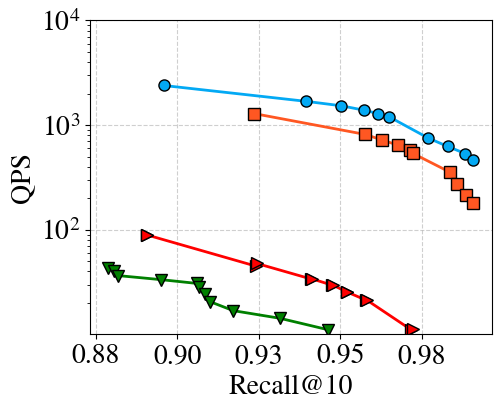

This figure's Python source:
import matplotlib.pyplot as plt
import json
import os
from matplotlib.lines import Line2D
from matplotlib.ticker import FuncFormatter
from matplotlib.ticker import MaxNLocator

plt.rcParams['pdf.fonttype'] = 42
plt.rcParams['ps.fonttype'] = 42
plt.rcParams['font.family'] = 'STIXGeneral'
plt.rcParams['mathtext.fontset'] = 'stix'
# plt.rcParams['fontsize'] = 'stix'
f_size = 20
is_10m = False

data_hnswlib = """
{"QPS":1290.3226318359375,"RT":0.0007749999640509486,"Recall":0.9235000014305115,"ef_search":30}
{"QPS":814.3322143554688,"RT":0.0012280000373721123,"Recall":0.9577000141143799,"ef_search":60}
{"QPS":723.5889892578125,"RT":0.0013819999294355512,"Recall":0.9627000093460083,"ef_search":70}
{"QPS":643.0868530273438,"RT":0.001554999966174364,"Recall":0.9678000211715698,"ef_search":80}
{"QPS":584.4535522460938,"RT":0.0017109999898821115,"Recall":0.9714999794960022,"ef_search":90}
{"QPS":537.0569458007813,"RT":0.0018619999755173922,"Recall":0.9722999930381775,"ef_search":100}
{"QPS":354.8616027832031,"RT":0.0028180000372231007,"Recall":0.9836999773979187,"ef_search":150}
{"QPS":271.444091796875,"RT":0.003684000112116337,"Recall":0.9860000014305115,"ef_search":200}
{"QPS":216.30975341796875,"RT":0.004623000044375658,"Recall":0.9886999726295471,"ef_search":250}
{"QPS":180.40771484375,"RT":0.005543000064790249,"Recall":0.9908999800682068,"ef_search":300}
"""

data2 = """
{"QPS":2392.344482421875,"RT":0.0004180000105407089,"Recall":0.895799994468689,"ef_search":30}
{"QPS":1686.3406982421875,"RT":0.0005929999751970172,"Recall":0.9395999908447266,"ef_search":60}
{"QPS":1529.052001953125,"RT":0.0006539999740198255,"Recall":0.9503999948501587,"ef_search":70}
{"QPS":1390.8206787109375,"RT":0.0007190000033006072,"Recall":0.9571999907493591,"ef_search":80}
{"QPS":1287.001220703125,"RT":0.0007770000374875963,"Recall":0.9617000222206116,"ef_search":90}
{"QPS":1206.2725830078125,"RT":0.0008289999677799642,"Recall":0.964900016784668,"ef_search":100}
{"QPS":753.0120849609375,"RT":0.0013279999839141965,"Recall":0.9769999980926514,"ef_search":150}
{"QPS":625.0,"RT":0.001600000075995922,"Recall":0.9829999804496765,"ef_search":200}
{"QPS":534.4735107421875,"RT":0.0018710000440478325,"Recall":0.9883999824523926,"ef_search":250}
{"QPS":467.9457092285156,"RT":0.002136999974027276,"Recall":0.9908000230789185,"ef_search":300}
"""

data_ivf = """
100 20.0
time cost:  0.011262768507003784 s
recall:  0.8907
100 25.0
time cost:  0.01119942831993103 s
recall:  0.8907
200 20.0
time cost:  0.02227343511581421 s
recall:  0.9242
200 25.0
time cost:  0.020970146656036377 s
recall:  0.9244
300 20.0
time cost:  0.02960456919670105 s
recall:  0.9412
300 25.0
time cost:  0.029481457948684692 s
recall:  0.9414
350 20.0
time cost:  0.033858831882476806 s
recall:  0.9476
350 25.0
time cost:  0.03385238480567932 s
recall:  0.9478
400 20.0
time cost:  0.03911312174797058 s
recall:  0.952
400 25.0
time cost:  0.03940741944313049 s
recall:  0.9522
500 20.0
time cost:  0.046947184085845944 s
recall:  0.9579
500 25.0
time cost:  0.046777939558029176 s
recall:  0.9581000000000001
1000 20.0
time cost:  0.09032109689712524 s
recall:  0.9718
1000 25.0
time cost:  0.08879923391342164 s
recall:  0.9722000000000001
"""

data_scann = """
QPS: 43.46, Recall: 0.8788
QPS: 40.52, Recall: 0.8805
QPS: 36.54, Recall: 0.8817
QPS: 33.37, Recall: 0.8951
QPS: 30.68, Recall: 0.9062
QPS: 28.37, Recall: 0.9067
QPS: 24.41, Recall: 0.9084
QPS: 20.61, Recall: 0.9100
QPS: 16.88, Recall: 0.9172
QPS: 14.27, Recall: 0.9315
QPS: 11.07, Recall: 0.9464
"""

data_nndescent = """"""

if is_10m:

    data_scann = """
    QPS: 530.45, Recall: 0.8233
    QPS: 475.03, Recall: 0.8250
    QPS: 420.10, Recall: 0.8291
    QPS: 396.73, Recall: 0.8541
    QPS: 364.64, Recall: 0.8663
    QPS: 290.72, Recall: 0.8669
    QPS: 302.42, Recall: 0.8698
    QPS: 255.82, Recall: 0.8709
    QPS: 211.29, Recall: 0.8802
    QPS: 180.04, Recall: 0.9035
    QPS: 156.39, Recall: 0.9209
    QPS: 140.17, Recall: 0.9227
    QPS: 116.93, Recall: 0.9453
    """

    data_nndescent = """
    QPS: 384.30, Recall: 0.8767
    QPS: 282.47, Recall: 0.9157
    QPS: 229.71, Recall: 0.9494
    QPS: 151.41, Recall: 0.9773
    QPS: 89.04, Recall: 0.9837
    QPS: 45.05, Recall: 0.9872
    QPS: 11.85, Recall: 0.9895
    """

    data_hnswlib = """
    {"QPS":2123.456787109375,"RT":0.00047093024477362633,"Recall":0.7749999761581421,"ef_search":10}
    {"QPS":1421.4876708984375,"RT":0.0007034883601590991,"Recall":0.8947674632072449,"ef_search":20}
    {"QPS":1095.5413818359375,"RT":0.0009127907105721533,"Recall":0.929651141166687,"ef_search":30}
    {"QPS":900.5235595703125,"RT":0.0011104651493951678,"Recall":0.9441860318183899,"ef_search":40}
    {"QPS":761.0619506835938,"RT":0.0013139534275978804,"Recall":0.9511628150939941,"ef_search":50}
    {"QPS":659.0037841796875,"RT":0.0015174419386312366,"Recall":0.9593023061752319,"ef_search":60}
    {"QPS":587.0307006835938,"RT":0.0017034884076565504,"Recall":0.9622092843055725,"ef_search":70}
    {"QPS":525.993896484375,"RT":0.001901162788271904,"Recall":0.9645348787307739,"ef_search":80}
    {"QPS":475.13812255859375,"RT":0.0021046511828899384,"Recall":0.9656976461410522,"ef_search":90}
    {"QPS":435.4430236816406,"RT":0.002296511782333255,"Recall":0.9709302186965942,"ef_search":100}
    {"QPS":305.5061950683594,"RT":0.003273255890235305,"Recall":0.9860464930534363,"ef_search":150}
    {"QPS":239.2211456298828,"RT":0.0041802325285971165,"Recall":0.9854651093482971,"ef_search":200}
    {"QPS":195.89976501464844,"RT":0.0051046512089669704,"Recall":0.9866279363632202,"ef_search":250}
    {"QPS":167.64132690429688,"RT":0.005965116433799267,"Recall":0.9872093200683594,"ef_search":300}
    """

    data2 = """
    {"QPS":5212.12109375,"RT":0.0001918604684760794,"Recall":0.6226744055747986,"ef_search":10}
    {"QPS":4300.0,"RT":0.000232558129937388,"Recall":0.6889534592628479,"ef_search":20}
    {"QPS":3245.282958984375,"RT":0.000308139540720731,"Recall":0.8761627674102783,"ef_search":30}
    {"QPS":2356.164306640625,"RT":0.0004244185984134674,"Recall":0.9040697813034058,"ef_search":50}
    {"QPS":2150.0,"RT":0.000465116259874776,"Recall":0.9238371849060059,"ef_search":60}
    {"QPS":1890.1099853515625,"RT":0.0005290697445161641,"Recall":0.9395349025726318,"ef_search":70}
    {"QPS":1720.0,"RT":0.0005813953466713428,"Recall":0.949999988079071,"ef_search":80}
    {"QPS":1563.6363525390625,"RT":0.0006395349046215415,"Recall":0.9563953280448914,"ef_search":90}
    {"QPS":1421.4876708984375,"RT":0.0007034883601590991,"Recall":0.960465133190155,"ef_search":100}
    {"QPS":939.8907470703125,"RT":0.001063953503035009,"Recall":0.9691860675811768,"ef_search":150}
    {"QPS":744.5887451171875,"RT":0.0013430232647806406,"Recall":0.9738371968269348,"ef_search":200}
    {"QPS":625.4545288085938,"RT":0.0015988372033461928,"Recall":0.9767441749572754,"ef_search":250}
    {"QPS":539.1849365234375,"RT":0.001854651141911745,"Recall":0.9790697693824768,"ef_search":300}
    """

    data_ivf = """
    100 10.0
    time cost:  0.00769732580628506 s
    recall:  0.7883720930232557
    100 20.0
    time cost:  0.007815811523171358 s
    recall:  0.788953488372093
    100 25.0
    time cost:  0.007906980292741643 s
    recall:  0.7895348837209303
    200 10.0
    time cost:  0.013993063638376635 s
    recall:  0.8424418604651163
    200 20.0
    time cost:  0.014225567496100138 s
    recall:  0.8441860465116279
    200 25.0
    time cost:  0.014196278050888416 s
    recall:  0.8441860465116279
    300 10.0
    time cost:  0.019959397094194278 s
    recall:  0.8738372093023257
    300 20.0
    time cost:  0.02006053370098735 s
    recall:  0.8755813953488372
    300 25.0
    time cost:  0.020705310411231463 s
    recall:  0.8761627906976743
    350 10.0
    time cost:  0.02336385638214821 s
    recall:  0.8837209302325582
    350 20.0
    time cost:  0.022855005985082583 s
    recall:  0.8854651162790699
    350 25.0
    time cost:  0.022953425728997518 s
    recall:  0.8854651162790699
    400 10.0
    time cost:  0.025594920613044917 s
    recall:  0.8918604651162791
    400 20.0
    time cost:  0.025726498559463854 s
    recall:  0.8930232558139535
    400 25.0
    time cost:  0.02693087139794993 s
    recall:  0.8924418604651163
    500 10.0
    time cost:  0.03122556209564209 s
    recall:  0.9029069767441861
    500 20.0
    time cost:  0.03125909594602363 s
    recall:  0.9040697674418605
    500 25.0
    time cost:  0.0313526613767757 s
    recall:  0.9040697674418605
    1000 10.0
    time cost:  0.059341328088627306 s
    recall:  0.9377906976744187
    1000 20.0
    time cost:  0.05869978666305542 s
    recall:  0.9383720930232559
    1000 25.0
    time cost:  0.05818388073943382 s
    recall:  0.9395348837209302
    """

def process_data(data):
    qps_values5 = []
    recall_values5 = []
    for line in data.strip().split('\n'):
        # 分割每一行的键值对
        parts = line.split(',')
        qps_part = parts[0].strip()  # QPS部分
        recall_part = parts[1].strip()  # Recall部分

        # 提取数值
        qps_value = float(qps_part.split(':')[1].strip())
        recall_value = float(recall_part.split(':')[1].strip())

        # 添加到对应的列表中
        qps_values5.append(qps_value)
        recall_values5.append(recall_value)
    return qps_values5, recall_values5

# 将数据解析为列表
data_list1 = [json.loads(line) for line in data_hnswlib.strip().split("\n")]
data_list2 = [json.loads(line) for line in data2.strip().split("\n")]

# 提取数据集 1 的字段
qps_values1 = [item["QPS"] for item in data_list1]
recall_values1 = [item["Recall"] for item in data_list1]

# 提取数据集 2 的字段
qps_values2 = [item["QPS"] for item in data_list2]
recall_values2 = [item["Recall"] for item in data_list2]

qps_values3 = []
recall_values3 = []
lines = data_ivf.strip().split("\n")

# 遍历每一行，解析所需数据
for i in range(0, len(lines), 3):  # 每3行为一组
    # 提取 time cost 行
    time_cost_line = lines[i + 1].strip()
    time_cost_value = float(time_cost_line.split(":")[1].split("s")[0].strip())

    # 提取 recall 行
    recall_line = lines[i + 2].strip()
    recall_value = float(recall_line.split(":")[1].strip())

    # 计算 QPS
    qps = 1.0 / time_cost_value

    # 存储结果
    qps_values3.append(qps)
    recall_values3.append(recall_value)

qps_values4, recall_values4 = process_data(data_scann)

qps_values5 = []
recall_values5 = []
if is_10m:
    qps_values5, recall_values5 = process_data(data_nndescent)


# 定义样式
LINE_STYLES = {
    "vsag": {"color": "#03A9F4", "marker": "o"},  # 清新蓝色 + 圆形
    "hnswlib": {"color": "#FF5722", "marker": "s"},  # 清新橙色 + 方形
    "faiss-ivfpqfs": {"color": "red", "marker": ">"},  # 红色 + 三角形
    "scann": {"color": "green", "marker": "v"},
    "nndescent": {"color": "purple", "marker": "D"},
}

# 绘制曲线
plt.figure(figsize=(5, 4), dpi=600)

# 数据集 1 的 QPS vs Recall 曲线
style1 = LINE_STYLES["hnswlib"]
plt.plot(recall_values1, qps_values1,
         label="hnswlib", marker=style1["marker"], color=style1["color"],
         markersize=8, markeredgecolor="black", linewidth=2, zorder=2)

# 数据集 2 的 QPS vs Recall 曲线
style2 = LINE_STYLES["vsag"]
plt.plot(recall_values2, qps_values2,
         label="vsag", marker=style2["marker"], color=style2["color"],
         markersize=8, markeredgecolor="black", linewidth=2, zorder=2)


# 数据集 3 的 QPS vs Recall 曲线
style3 = LINE_STYLES["faiss-ivfpqfs"]
plt.plot(recall_values3, qps_values3,
         label="faiss-ivfpqfs", marker=style3["marker"], color=style3["color"],
         markersize=8, markeredgecolor="black", linewidth=2, zorder=2)


# 数据集 3 的 QPS vs Recall 曲线
style4 = LINE_STYLES["scann"]
plt.plot(recall_values4, qps_values4,
         label="scann", marker=style4["marker"], color=style4["color"],
         markersize=8, markeredgecolor="black", linewidth=2, zorder=2)


# 数据集 3 的 QPS vs Recall 曲线
style5 = LINE_STYLES["nndescent"]
plt.plot(recall_values5, qps_values5,
         label="nndescent", marker=style5["marker"], color=style5["color"],
         markersize=8, markeredgecolor="black", linewidth=2, zorder=2)

# 设置图形属性
plt.xlabel("Recall@10", fontsize=f_size)
plt.ylabel("QPS", fontsize=f_size)
plt.grid(True, linestyle="--", alpha=0.6)  # 添加网格线，使用浅灰色虚线
plt.tight_layout()

# 设置 y 轴为对数刻度，并调整范围使曲线差距更明显
plt.yscale("log")
plt.ylim(10**1, 10**4)  # 调整 QPS 轴范围
plt.yticks([10**2, 10**3, 10**4], ["$10^2$", "$10^3$", "$10^4$"], fontsize=f_size)
def format_func(value, tick_number):
    return f"{value:.2f}"  # 保留两位小数

# 应用格式化器
plt.gca().xaxis.set_major_formatter(FuncFormatter(format_func))
plt.gca().xaxis.set_major_locator(MaxNLocator(nbins=6))
plt.xticks(fontsize=f_size)

# 保存图表为 PNG
output_dir = "./fig"
os.makedirs(output_dir, exist_ok=True)
if is_10m:
    plt.savefig(os.path.join(output_dir, "10m_recall@10.png"), format="png")
    plt.savefig(os.path.join(output_dir, "10m_recall@10.pdf"), format="pdf")
else:
    plt.savefig(os.path.join(output_dir, "100m_recall@10.png"), format="png")
    plt.savefig(os.path.join(output_dir, "100m_recall@10.pdf"), format="pdf")


# 显示图形
plt.show()

# 单独绘制图例
def draw_legend(output_dir):
    """
    绘制单独的图例并保存为 PDF 文件。
    """
    # 创建一个新的画布用于绘制图例
    fig, ax = plt.subplots(figsize=(3, 0.1), dpi=600)  # 图例画布大小
    ax.axis("off")  # 关闭坐标轴

    # 创建图例项
    legend_elements = [
        Line2D([0], [0], marker=LINE_STYLES["vsag"]["marker"], color="w",
               label="vsag", markerfacecolor=LINE_STYLES["vsag"]["color"],
               markersize=10, markeredgecolor="black"),
        Line2D([0], [0], marker=LINE_STYLES["hnswlib"]["marker"], color="w",
               label="hnswlib", markerfacecolor=LINE_STYLES["hnswlib"]["color"],
               markersize=10, markeredgecolor="black"),
        Line2D([0], [0], marker=LINE_STYLES["nndescent"]["marker"], color="w",
               label="nndescent", markerfacecolor=LINE_STYLES["nndescent"]["color"],
               markersize=10, markeredgecolor="black"),
        Line2D([0], [0], marker=LINE_STYLES["faiss-ivfpqfs"]["marker"], color="w",
               label="faiss-ivfpqfs", markerfacecolor=LINE_STYLES["faiss-ivfpqfs"]["color"],
               markersize=10, markeredgecolor="black"),
        Line2D([0], [0], marker=LINE_STYLES["scann"]["marker"], color="w",
               label="scann", markerfacecolor=LINE_STYLES["scann"]["color"],
               markersize=10, markeredgecolor="black"),
    ]

    # 绘制图例
    legend = ax.legend(
        handles=legend_elements,
        loc="center",  # 图例位置
        ncol=5,  # 每排两个图例项
        fontsize=16,  # 字体大小
        frameon=False,  # 不显示边框
        handlelength=1.0,  # 标记长度
        handletextpad=0.3,  # 标记与文本之间的间距
        columnspacing=0.5,  # 列与列之间的间距
        borderpad=0.2  # 内边距（如果有边框）
    )

    # 保存图例为 PDF 文件
    plt.savefig(os.path.join(output_dir, "legend.png"), format="png", bbox_inches="tight")
    plt.savefig(os.path.join(output_dir, "legend.pdf"), format="pdf", bbox_inches="tight")
    plt.close()  # 关闭图形以释放内存

# 调用绘制图例函数
draw_legend(output_dir)
